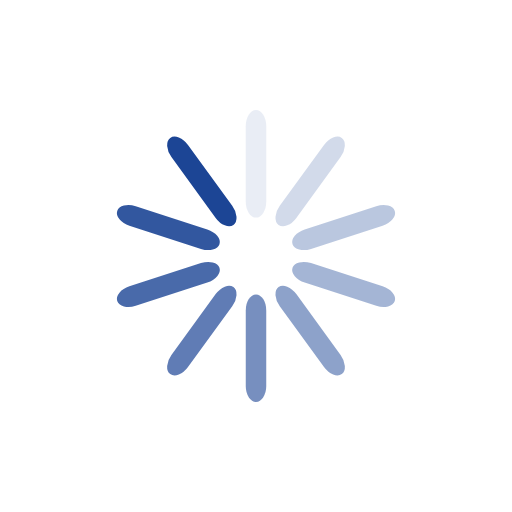
t = 0.00 s
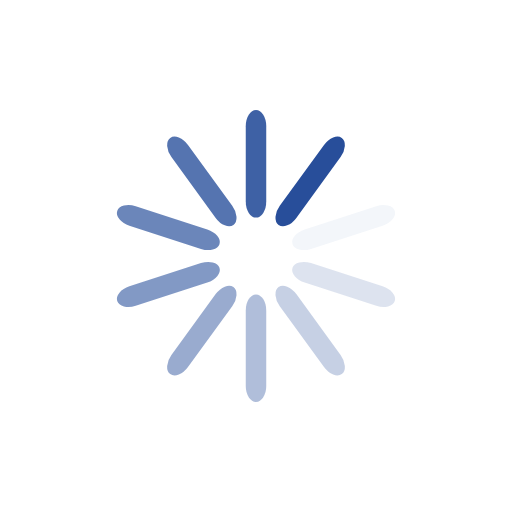
t = 0.15 s
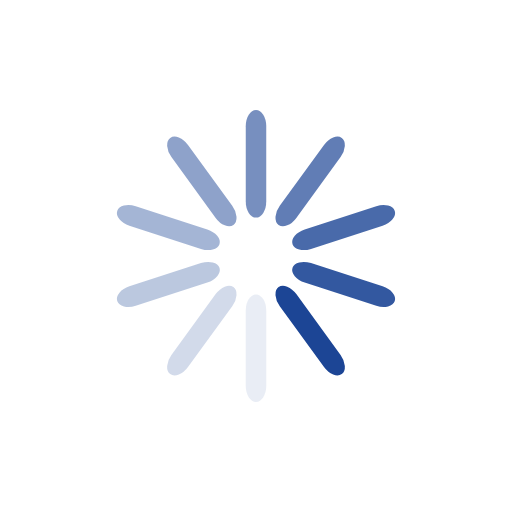
t = 0.31 s
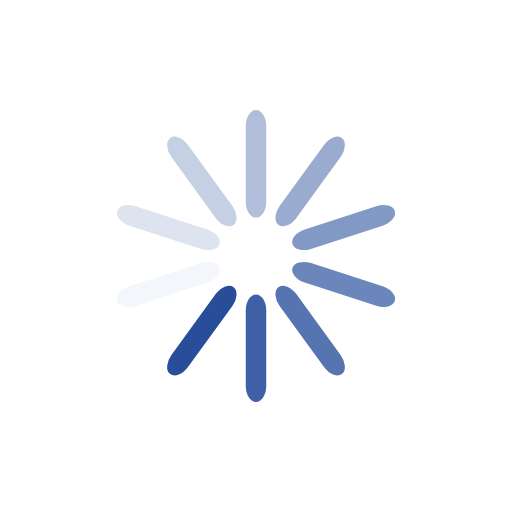
t = 0.46 s

The animated SVG that drew these frames (rendered in a browser with its animation timeline set to each time). Animation: 10 SMIL elements (animate=10); one cycle of 0.61 s, repeats indefinitely.

<?xml version="1.0" encoding="utf-8"?>
<svg xmlns="http://www.w3.org/2000/svg" xmlns:xlink="http://www.w3.org/1999/xlink" style="margin: auto; background: none; display: block; shape-rendering: auto;" width="90px" height="90px" viewBox="0 0 100 100" preserveAspectRatio="xMidYMid">
<g transform="rotate(0 50 50)">
  <rect x="48" y="21.5" rx="2" ry="3.15" width="4" height="21" fill="#1c4595">
    <animate attributeName="opacity" values="1;0" keyTimes="0;1" dur="0.6134969325153374s" begin="-0.5521472392638036s" repeatCount="indefinite"></animate>
  </rect>
</g><g transform="rotate(36 50 50)">
  <rect x="48" y="21.5" rx="2" ry="3.15" width="4" height="21" fill="#1c4595">
    <animate attributeName="opacity" values="1;0" keyTimes="0;1" dur="0.6134969325153374s" begin="-0.49079754601226994s" repeatCount="indefinite"></animate>
  </rect>
</g><g transform="rotate(72 50 50)">
  <rect x="48" y="21.5" rx="2" ry="3.15" width="4" height="21" fill="#1c4595">
    <animate attributeName="opacity" values="1;0" keyTimes="0;1" dur="0.6134969325153374s" begin="-0.42944785276073616s" repeatCount="indefinite"></animate>
  </rect>
</g><g transform="rotate(108 50 50)">
  <rect x="48" y="21.5" rx="2" ry="3.15" width="4" height="21" fill="#1c4595">
    <animate attributeName="opacity" values="1;0" keyTimes="0;1" dur="0.6134969325153374s" begin="-0.36809815950920244s" repeatCount="indefinite"></animate>
  </rect>
</g><g transform="rotate(144 50 50)">
  <rect x="48" y="21.5" rx="2" ry="3.15" width="4" height="21" fill="#1c4595">
    <animate attributeName="opacity" values="1;0" keyTimes="0;1" dur="0.6134969325153374s" begin="-0.3067484662576687s" repeatCount="indefinite"></animate>
  </rect>
</g><g transform="rotate(180 50 50)">
  <rect x="48" y="21.5" rx="2" ry="3.15" width="4" height="21" fill="#1c4595">
    <animate attributeName="opacity" values="1;0" keyTimes="0;1" dur="0.6134969325153374s" begin="-0.24539877300613497s" repeatCount="indefinite"></animate>
  </rect>
</g><g transform="rotate(216 50 50)">
  <rect x="48" y="21.5" rx="2" ry="3.15" width="4" height="21" fill="#1c4595">
    <animate attributeName="opacity" values="1;0" keyTimes="0;1" dur="0.6134969325153374s" begin="-0.18404907975460122s" repeatCount="indefinite"></animate>
  </rect>
</g><g transform="rotate(252 50 50)">
  <rect x="48" y="21.5" rx="2" ry="3.15" width="4" height="21" fill="#1c4595">
    <animate attributeName="opacity" values="1;0" keyTimes="0;1" dur="0.6134969325153374s" begin="-0.12269938650306748s" repeatCount="indefinite"></animate>
  </rect>
</g><g transform="rotate(288 50 50)">
  <rect x="48" y="21.5" rx="2" ry="3.15" width="4" height="21" fill="#1c4595">
    <animate attributeName="opacity" values="1;0" keyTimes="0;1" dur="0.6134969325153374s" begin="-0.06134969325153374s" repeatCount="indefinite"></animate>
  </rect>
</g><g transform="rotate(324 50 50)">
  <rect x="48" y="21.5" rx="2" ry="3.15" width="4" height="21" fill="#1c4595">
    <animate attributeName="opacity" values="1;0" keyTimes="0;1" dur="0.6134969325153374s" begin="0s" repeatCount="indefinite"></animate>
  </rect>
</g>
<!-- [ldio] generated by https://loading.io/ --></svg>